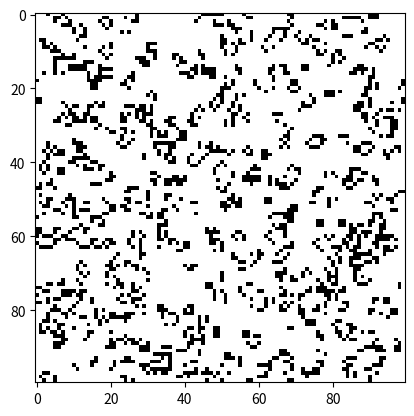

The script that saved this image:
import numpy as np
import matplotlib.pyplot as plt
import matplotlib.animation as animation


def update(frameNum, img, grid, N):
    """更新网格状态"""
    newGrid = grid.copy()
    for i in range(N):
        for j in range(N):
            # 计算摩尔邻域的活元胞数量（周期边界条件）
            total = int(
                (
                    grid[i, (j - 1) % N]
                    + grid[i, (j + 1) % N]
                    + grid[(i - 1) % N, j]
                    + grid[(i + 1) % N, j]
                    + grid[(i - 1) % N, (j - 1) % N]
                    + grid[(i - 1) % N, (j + 1) % N]
                    + grid[(i + 1) % N, (j - 1) % N]
                    + grid[(i + 1) % N, (j + 1) % N]
                )
            )

            # 应用康威生命游戏规则
            if grid[i, j] == 1:
                newGrid[i, j] = 1 if (total == 2 or total == 3) else 0
            else:
                newGrid[i, j] = 1 if total == 3 else 0

    img.set_data(newGrid)
    grid[:] = newGrid[:]
    return (img,)


# 初始化参数
N = 100  # 网格大小
grid = np.random.choice([0, 1], N * N, p=[0.8, 0.2]).reshape(N, N)  # 随机初始状态

# 设置动画
fig, ax = plt.subplots()
img = ax.imshow(grid, interpolation="nearest", cmap="binary")
ani = animation.FuncAnimation(
    fig, update, fargs=(img, grid, N), frames=100, interval=50, blit=True
)

plt.show()
